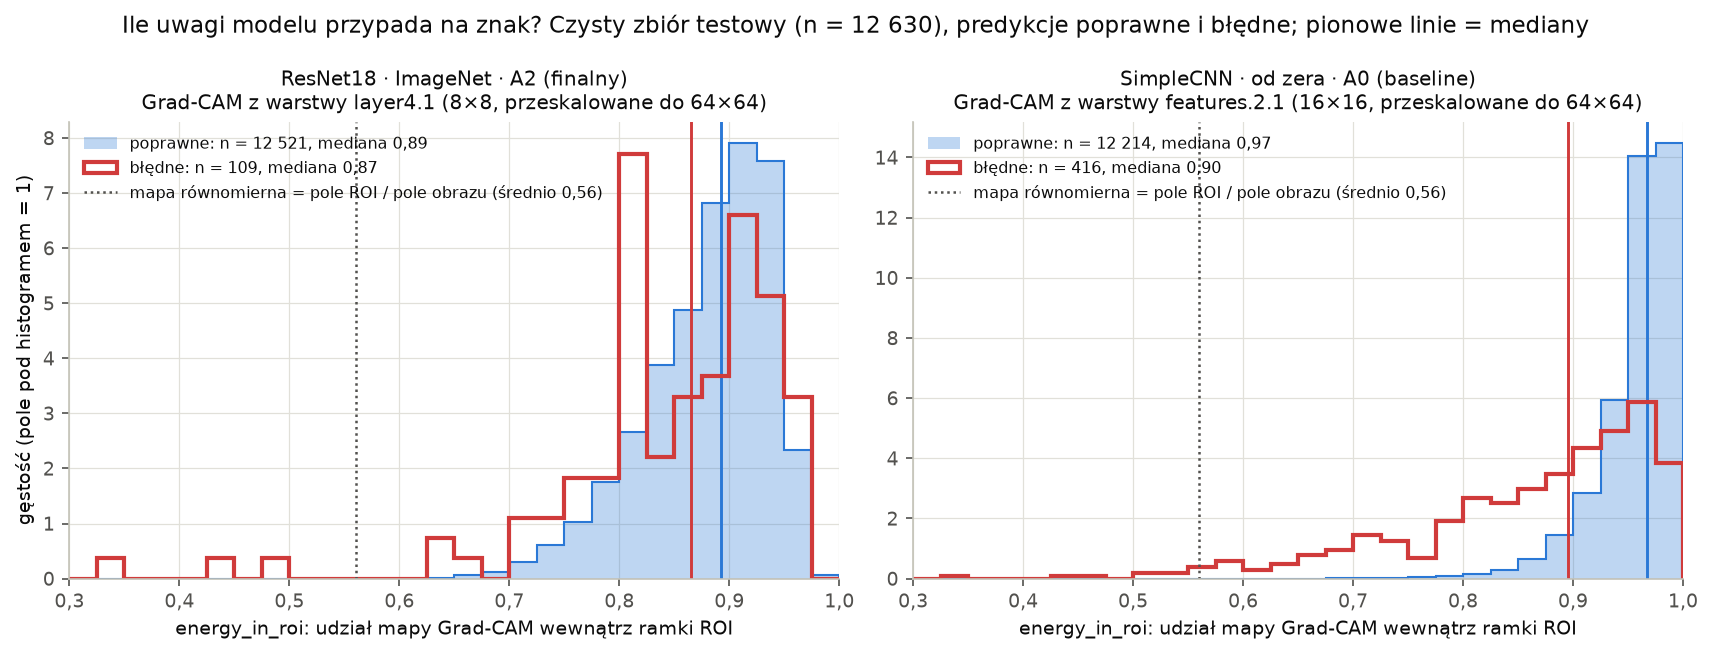

Values plotted in this chart, from the file beside it:
run, model, condition, condition_pl, corruption, level, subset, n, n_empty_cam, energy_in_roi_mean, energy_in_roi_median, roi_area_mean, lift_mean, lift_median, occluder_in_roi, occluder_energy_mean, occluder_energy_median, occluder_area_mean, occluder_lift_median
resnet18_pretrained_A2, ResNet18 · ImageNet · A2 (finalny), clean, czyste, none, 0, all, 12630, 0, 0.8809, 0.8923, 0.5603, 1.611, 1.577, False, , , , 
resnet18_pretrained_A2, ResNet18 · ImageNet · A2 (finalny), clean, czyste, none, 0, correct, 12521, 0, 0.8812, 0.8924, 0.5605, 1.611, 1.577, False, , , , 
resnet18_pretrained_A2, ResNet18 · ImageNet · A2 (finalny), clean, czyste, none, 0, wrong, 109, 0, 0.8469, 0.8652, 0.5369, 1.626, 1.642, False, , , , 
resnet18_pretrained_A2, ResNet18 · ImageNet · A2 (finalny), gaussian_blur_2, Rozmycie Gaussa, poziom 2 (σ = 2,0), gaussian_blur, 2, all, 12630, 0, 0.8848, 0.8964, 0.5603, 1.619, 1.582, False, , , , 
resnet18_pretrained_A2, ResNet18 · ImageNet · A2 (finalny), gaussian_blur_2, Rozmycie Gaussa, poziom 2 (σ = 2,0), gaussian_blur, 2, correct, 12234, 0, 0.8862, 0.8975, 0.5621, 1.616, 1.578, False, , , , 
resnet18_pretrained_A2, ResNet18 · ImageNet · A2 (finalny), gaussian_blur_2, Rozmycie Gaussa, poziom 2 (σ = 2,0), gaussian_blur, 2, wrong, 396, 0, 0.8415, 0.8544, 0.5068, 1.704, 1.702, False, , , , 
resnet18_pretrained_A2, ResNet18 · ImageNet · A2 (finalny), gaussian_noise_2, Szum Gaussa, poziom 2 (σ = 0,06), gaussian_noise, 2, all, 12630, 0, 0.884, 0.8957, 0.5603, 1.617, 1.581, False, , , , 
resnet18_pretrained_A2, ResNet18 · ImageNet · A2 (finalny), gaussian_noise_2, Szum Gaussa, poziom 2 (σ = 0,06), gaussian_noise, 2, correct, 12333, 0, 0.8842, 0.8958, 0.5609, 1.616, 1.58, False, , , , 
resnet18_pretrained_A2, ResNet18 · ImageNet · A2 (finalny), gaussian_noise_2, Szum Gaussa, poziom 2 (σ = 0,06), gaussian_noise, 2, wrong, 297, 0, 0.8736, 0.8932, 0.5363, 1.674, 1.652, False, , , , 
resnet18_pretrained_A2, ResNet18 · ImageNet · A2 (finalny), darken_2, Przyciemnienie, poziom 2 (×0,4), darken, 2, all, 12630, 0, 0.8887, 0.8995, 0.5603, 1.626, 1.591, False, , , , 
resnet18_pretrained_A2, ResNet18 · ImageNet · A2 (finalny), darken_2, Przyciemnienie, poziom 2 (×0,4), darken, 2, correct, 12376, 0, 0.8891, 0.9001, 0.561, 1.625, 1.59, False, , , , 
resnet18_pretrained_A2, ResNet18 · ImageNet · A2 (finalny), darken_2, Przyciemnienie, poziom 2 (×0,4), darken, 2, wrong, 254, 0, 0.8692, 0.8779, 0.5291, 1.682, 1.66, False, , , , 
resnet18_pretrained_A2, ResNet18 · ImageNet · A2 (finalny), occlusion_2, Zasłonięcie ROI, poziom 2 (20% ROI), occlusion, 2, all, 12630, 0, 0.8731, 0.8865, 0.5603, 1.596, 1.56, True, 0.2186, 0.2161, 0.1123, 1.976
resnet18_pretrained_A2, ResNet18 · ImageNet · A2 (finalny), occlusion_2, Zasłonięcie ROI, poziom 2 (20% ROI), occlusion, 2, correct, 10848, 0, 0.877, 0.889, 0.5627, 1.597, 1.559, True, 0.2143, 0.2119, 0.1127, 1.926
resnet18_pretrained_A2, ResNet18 · ImageNet · A2 (finalny), occlusion_2, Zasłonięcie ROI, poziom 2 (20% ROI), occlusion, 2, wrong, 1782, 0, 0.8494, 0.8627, 0.5461, 1.593, 1.564, True, 0.2448, 0.2425, 0.1097, 2.243
resnet18_pretrained_A2, ResNet18 · ImageNet · A2 (finalny), jpeg_2, Kompresja JPEG, poziom 2 (jakość 15), jpeg, 2, all, 12630, 0, 0.8862, 0.8984, 0.5603, 1.621, 1.582, False, , , , 
resnet18_pretrained_A2, ResNet18 · ImageNet · A2 (finalny), jpeg_2, Kompresja JPEG, poziom 2 (jakość 15), jpeg, 2, correct, 11825, 0, 0.8874, 0.8987, 0.5621, 1.619, 1.579, False, , , , 
resnet18_pretrained_A2, ResNet18 · ImageNet · A2 (finalny), jpeg_2, Kompresja JPEG, poziom 2 (jakość 15), jpeg, 2, wrong, 805, 0, 0.8677, 0.8905, 0.5345, 1.663, 1.634, False, , , , 
simple_cnn_scratch_A0, SimpleCNN · od zera · A0 (baseline), clean, czyste, none, 0, all, 12630, 0, 0.9544, 0.9667, 0.5603, 1.757, 1.691, False, , , , 
simple_cnn_scratch_A0, SimpleCNN · od zera · A0 (baseline), clean, czyste, none, 0, correct, 12214, 0, 0.9576, 0.9674, 0.5614, 1.76, 1.693, False, , , , 
simple_cnn_scratch_A0, SimpleCNN · od zera · A0 (baseline), clean, czyste, none, 0, wrong, 416, 0, 0.8599, 0.8956, 0.5292, 1.678, 1.609, False, , , , 
simple_cnn_scratch_A0, SimpleCNN · od zera · A0 (baseline), gaussian_blur_2, Rozmycie Gaussa, poziom 2 (σ = 2,0), gaussian_blur, 2, all, 12630, 0, 0.9364, 0.9596, 0.5603, 1.719, 1.655, False, , , , 
simple_cnn_scratch_A0, SimpleCNN · od zera · A0 (baseline), gaussian_blur_2, Rozmycie Gaussa, poziom 2 (σ = 2,0), gaussian_blur, 2, correct, 10489, 0, 0.949, 0.9645, 0.567, 1.722, 1.656, False, , , , 
simple_cnn_scratch_A0, SimpleCNN · od zera · A0 (baseline), gaussian_blur_2, Rozmycie Gaussa, poziom 2 (σ = 2,0), gaussian_blur, 2, wrong, 2141, 0, 0.8746, 0.9087, 0.5276, 1.704, 1.65, False, , , , 
simple_cnn_scratch_A0, SimpleCNN · od zera · A0 (baseline), gaussian_noise_2, Szum Gaussa, poziom 2 (σ = 0,06), gaussian_noise, 2, all, 12630, 0, 0.8683, 0.9358, 0.5603, 1.583, 1.519, False, , , , 
simple_cnn_scratch_A0, SimpleCNN · od zera · A0 (baseline), gaussian_noise_2, Szum Gaussa, poziom 2 (σ = 0,06), gaussian_noise, 2, correct, 8551, 0, 0.9417, 0.958, 0.572, 1.695, 1.617, False, , , , 
simple_cnn_scratch_A0, SimpleCNN · od zera · A0 (baseline), gaussian_noise_2, Szum Gaussa, poziom 2 (σ = 0,06), gaussian_noise, 2, wrong, 4079, 0, 0.7145, 0.7409, 0.5359, 1.347, 1.311, False, , , , 
simple_cnn_scratch_A0, SimpleCNN · od zera · A0 (baseline), darken_2, Przyciemnienie, poziom 2 (×0,4), darken, 2, all, 12630, 0, 0.9522, 0.967, 0.5603, 1.752, 1.685, False, , , , 
simple_cnn_scratch_A0, SimpleCNN · od zera · A0 (baseline), darken_2, Przyciemnienie, poziom 2 (×0,4), darken, 2, correct, 11620, 0, 0.9582, 0.9692, 0.5628, 1.755, 1.687, False, , , , 
simple_cnn_scratch_A0, SimpleCNN · od zera · A0 (baseline), darken_2, Przyciemnienie, poziom 2 (×0,4), darken, 2, wrong, 1010, 0, 0.8828, 0.9074, 0.5319, 1.712, 1.649, False, , , , 
simple_cnn_scratch_A0, SimpleCNN · od zera · A0 (baseline), occlusion_2, Zasłonięcie ROI, poziom 2 (20% ROI), occlusion, 2, all, 12630, 0, 0.8866, 0.9193, 0.5603, 1.62, 1.562, True, 0.062, 0.0426, 0.1123, 0.3861
simple_cnn_scratch_A0, SimpleCNN · od zera · A0 (baseline), occlusion_2, Zasłonięcie ROI, poziom 2 (20% ROI), occlusion, 2, correct, 8700, 0, 0.9118, 0.9367, 0.5701, 1.639, 1.579, True, 0.04438, 0.03296, 0.1141, 0.2931
simple_cnn_scratch_A0, SimpleCNN · od zera · A0 (baseline), occlusion_2, Zasłonięcie ROI, poziom 2 (20% ROI), occlusion, 2, wrong, 3930, 0, 0.8306, 0.8648, 0.5388, 1.577, 1.529, True, 0.101, 0.08291, 0.1082, 0.7712
simple_cnn_scratch_A0, SimpleCNN · od zera · A0 (baseline), jpeg_2, Kompresja JPEG, poziom 2 (jakość 15), jpeg, 2, all, 12630, 0, 0.9342, 0.9575, 0.5603, 1.716, 1.646, False, , , , 
simple_cnn_scratch_A0, SimpleCNN · od zera · A0 (baseline), jpeg_2, Kompresja JPEG, poziom 2 (jakość 15), jpeg, 2, correct, 10506, 0, 0.9514, 0.9629, 0.5661, 1.732, 1.661, False, , , , 
simple_cnn_scratch_A0, SimpleCNN · od zera · A0 (baseline), jpeg_2, Kompresja JPEG, poziom 2 (jakość 15), jpeg, 2, wrong, 2124, 0, 0.8495, 0.8744, 0.5321, 1.638, 1.568, False, , , , 
